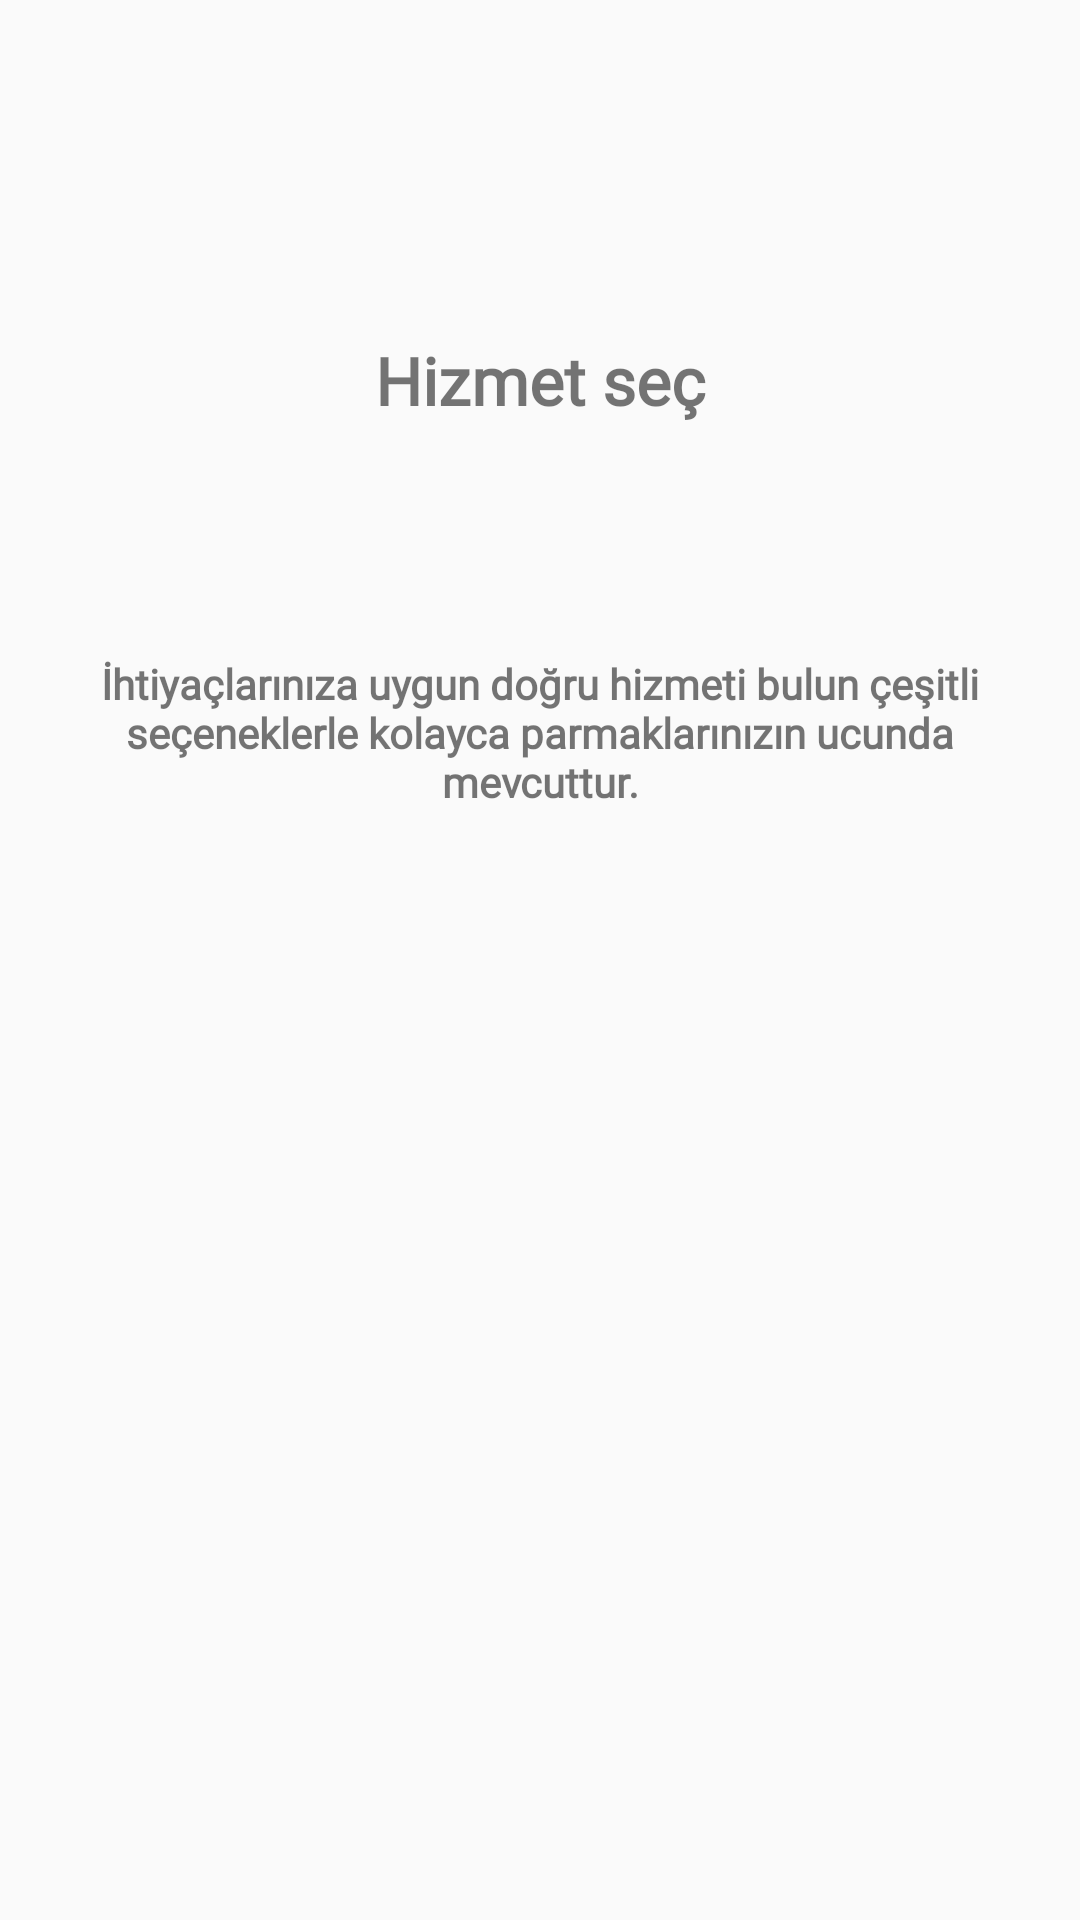

Layout XML and referenced resources for this Android screen:
<!-- AndroidManifest.xml: application theme Theme.AppUser -->
<!-- res/layout/fragment_new_login1.xml -->
<?xml version="1.0" encoding="utf-8"?>
<androidx.constraintlayout.widget.ConstraintLayout xmlns:android="http://schemas.android.com/apk/res/android"
    xmlns:app="http://schemas.android.com/apk/res-auto"
    xmlns:tools="http://schemas.android.com/tools"
    android:layout_width="match_parent"
    android:layout_height="match_parent"
    tools:context=".fragment.NewLoginFragment1">

    <ImageView
        android:id="@+id/imageView"
        android:layout_width="wrap_content"
        android:layout_height="wrap_content"
        android:layout_marginTop="76dp"
        android:src="@drawable/png"
        app:layout_constraintEnd_toEndOf="parent"
        app:layout_constraintStart_toStartOf="parent"
        app:layout_constraintTop_toTopOf="parent" />

    <TextView
        android:id="@+id/textView3"
        android:layout_width="wrap_content"
        android:layout_height="wrap_content"
        android:layout_marginTop="36dp"
        android:fontFamily="@font/roboto_flex"
        android:text="Hizmet seç"
        android:textSize="22sp"
        android:textStyle="bold"
        app:layout_constraintEnd_toEndOf="parent"
        app:layout_constraintStart_toStartOf="parent"
        app:layout_constraintTop_toBottomOf="@+id/imageView" />

    <TextView
        android:id="@+id/textView4"
        android:layout_width="312dp"
        android:layout_height="86dp"
        android:layout_marginTop="60dp"
        android:fontFamily="@font/roboto_flex"
        android:gravity="center"
        android:text="@string/htiya_lar_n_za_uygun_do_ru_hizmeti_bulun_e_itli_se_eneklerle_kolayca_parmaklar_n_z_n_ucunda_mevcuttur"
        android:textSize="14dp"
        android:textStyle="bold"
        app:layout_constraintEnd_toEndOf="parent"
        app:layout_constraintStart_toStartOf="parent"
        app:layout_constraintTop_toBottomOf="@+id/textView3" />

</androidx.constraintlayout.widget.ConstraintLayout>
<!-- resources referenced by this layout -->
<resources>
  <string name="htiya_lar_n_za_uygun_do_ru_hizmeti_bulun_e_itli_se_eneklerle_kolayca_parmaklar_n_z_n_ucunda_mevcuttur">İhtiyaçlarınıza uygun doğru hizmeti bulun çeşitli seçeneklerle kolayca parmaklarınızın ucunda mevcuttur.</string>
  <style name="Theme.AppUser" parent="Base.Theme.AppUser" />
  <style name="Base.Theme.AppUser" parent="Theme.AppCompat.DayNight.NoActionBar">
          
          
      </style>
</resources>
